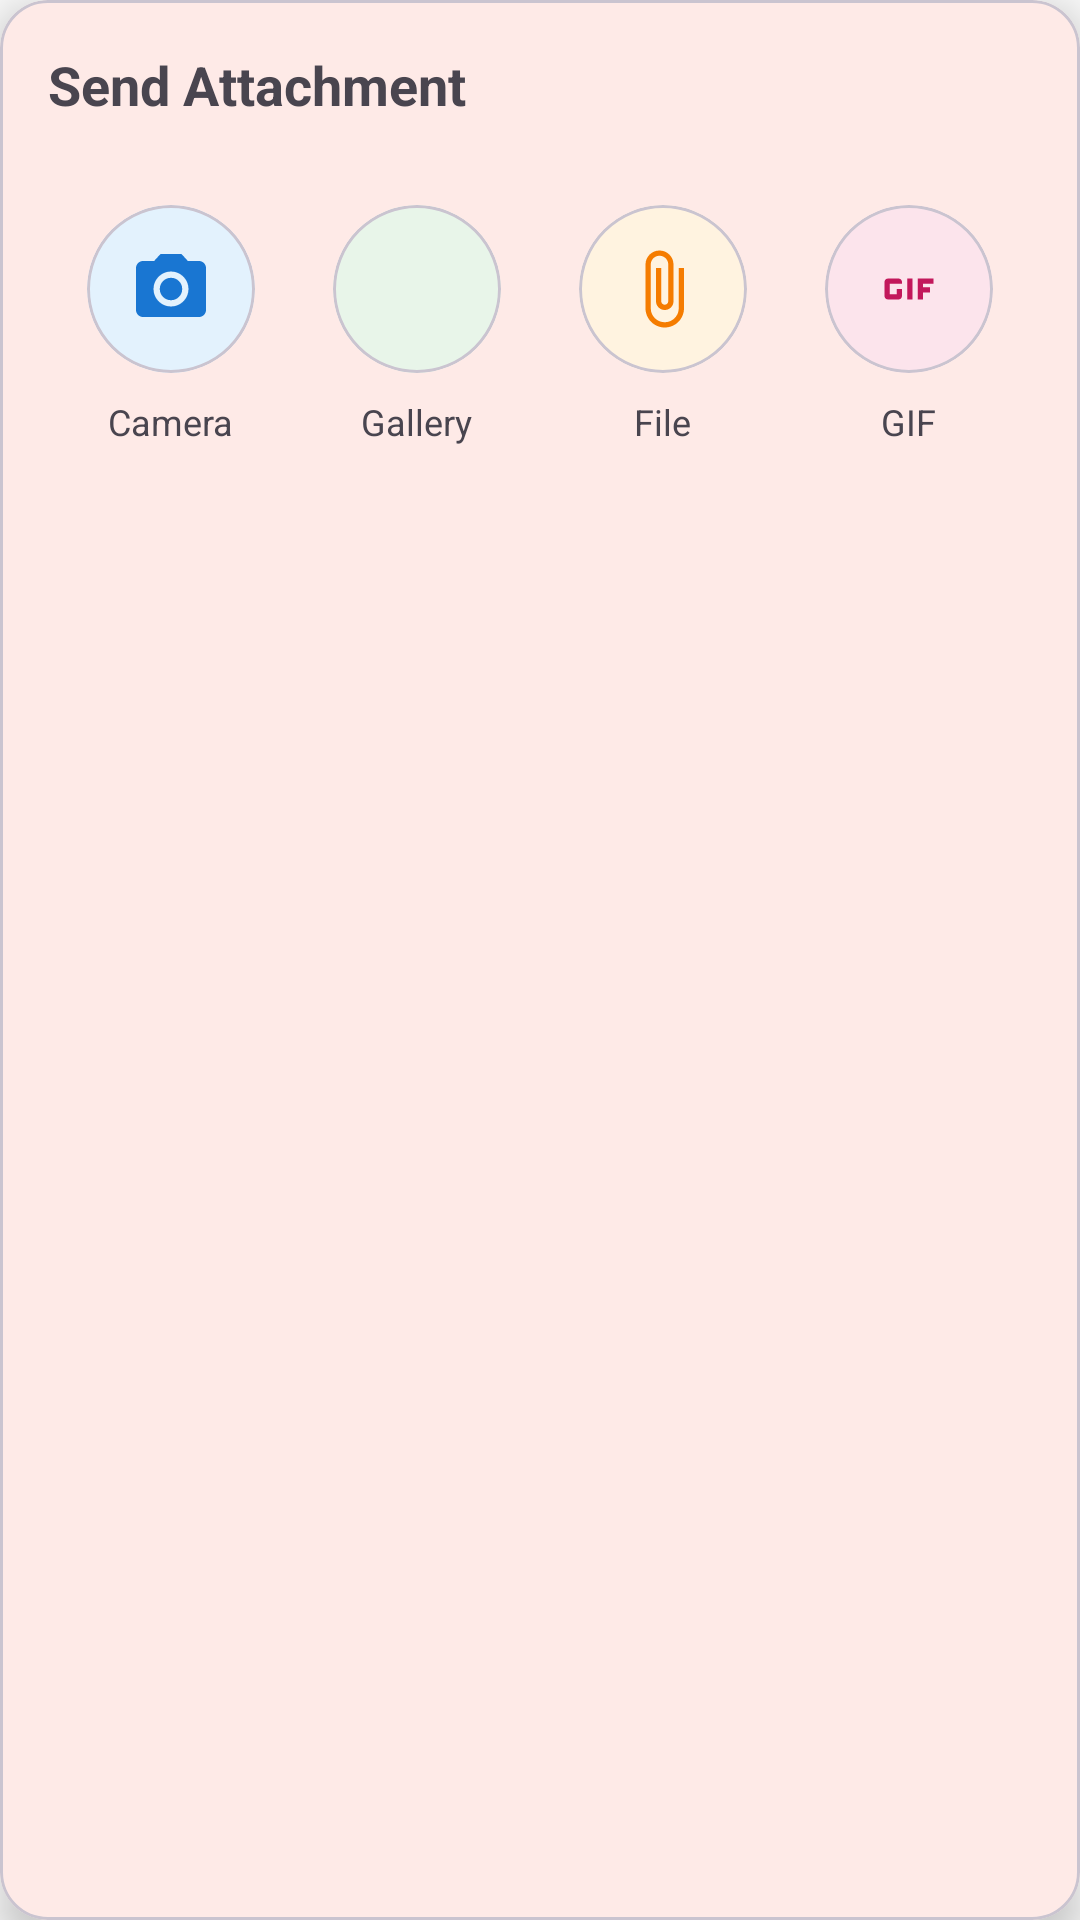

Write the Android layout XML for this screen, with the resource values it uses.
<!-- AndroidManifest.xml: application theme Theme.XMTPAndroid -->
<!-- res/layout/dialog_attachment_picker.xml -->
<?xml version="1.0" encoding="utf-8"?>
<com.google.android.material.card.MaterialCardView xmlns:android="http://schemas.android.com/apk/res/android"
    xmlns:app="http://schemas.android.com/apk/res-auto"
    android:layout_width="match_parent"
    android:layout_height="wrap_content"
    android:layout_margin="16dp"
    app:cardCornerRadius="16dp"
    app:cardElevation="8dp">

    <LinearLayout
        android:layout_width="match_parent"
        android:layout_height="wrap_content"
        android:orientation="vertical"
        android:padding="16dp">

        <TextView
            android:layout_width="wrap_content"
            android:layout_height="wrap_content"
            android:text="@string/send_attachment"
            android:textSize="18sp"
            android:textStyle="bold"
            android:layout_marginBottom="16dp" />

        <LinearLayout
            android:layout_width="match_parent"
            android:layout_height="wrap_content"
            android:orientation="horizontal"
            android:gravity="center">

            
            <LinearLayout
                android:id="@+id/cameraOption"
                android:layout_width="0dp"
                android:layout_height="wrap_content"
                android:layout_weight="1"
                android:orientation="vertical"
                android:gravity="center"
                android:padding="12dp"
                android:clickable="true"
                android:focusable="true"
                android:foreground="?attr/selectableItemBackgroundBorderless">

                <com.google.android.material.card.MaterialCardView
                    android:layout_width="56dp"
                    android:layout_height="56dp"
                    app:cardCornerRadius="28dp"
                    app:cardBackgroundColor="#E3F2FD"
                    app:cardElevation="0dp">

                    <ImageView
                        android:layout_width="28dp"
                        android:layout_height="28dp"
                        android:layout_gravity="center"
                        android:src="@drawable/ic_camera_24"
                        app:tint="#1976D2" />
                </com.google.android.material.card.MaterialCardView>

                <TextView
                    android:layout_width="wrap_content"
                    android:layout_height="wrap_content"
                    android:layout_marginTop="8dp"
                    android:text="@string/camera"
                    android:textSize="12sp" />
            </LinearLayout>

            
            <LinearLayout
                android:id="@+id/galleryOption"
                android:layout_width="0dp"
                android:layout_height="wrap_content"
                android:layout_weight="1"
                android:orientation="vertical"
                android:gravity="center"
                android:padding="12dp"
                android:clickable="true"
                android:focusable="true"
                android:foreground="?attr/selectableItemBackgroundBorderless">

                <com.google.android.material.card.MaterialCardView
                    android:layout_width="56dp"
                    android:layout_height="56dp"
                    app:cardCornerRadius="28dp"
                    app:cardBackgroundColor="#E8F5E9"
                    app:cardElevation="0dp">

                    <ImageView
                        android:layout_width="28dp"
                        android:layout_height="28dp"
                        android:layout_gravity="center"
                        android:src="@drawable/ic_image_24"
                        app:tint="#388E3C" />
                </com.google.android.material.card.MaterialCardView>

                <TextView
                    android:layout_width="wrap_content"
                    android:layout_height="wrap_content"
                    android:layout_marginTop="8dp"
                    android:text="@string/gallery"
                    android:textSize="12sp" />
            </LinearLayout>

            
            <LinearLayout
                android:id="@+id/fileOption"
                android:layout_width="0dp"
                android:layout_height="wrap_content"
                android:layout_weight="1"
                android:orientation="vertical"
                android:gravity="center"
                android:padding="12dp"
                android:clickable="true"
                android:focusable="true"
                android:foreground="?attr/selectableItemBackgroundBorderless">

                <com.google.android.material.card.MaterialCardView
                    android:layout_width="56dp"
                    android:layout_height="56dp"
                    app:cardCornerRadius="28dp"
                    app:cardBackgroundColor="#FFF3E0"
                    app:cardElevation="0dp">

                    <ImageView
                        android:layout_width="28dp"
                        android:layout_height="28dp"
                        android:layout_gravity="center"
                        android:src="@drawable/ic_attach_file_24"
                        app:tint="#F57C00" />
                </com.google.android.material.card.MaterialCardView>

                <TextView
                    android:layout_width="wrap_content"
                    android:layout_height="wrap_content"
                    android:layout_marginTop="8dp"
                    android:text="@string/file"
                    android:textSize="12sp" />
            </LinearLayout>

            
            <LinearLayout
                android:id="@+id/gifOption"
                android:layout_width="0dp"
                android:layout_height="wrap_content"
                android:layout_weight="1"
                android:orientation="vertical"
                android:gravity="center"
                android:padding="12dp"
                android:clickable="true"
                android:focusable="true"
                android:foreground="?attr/selectableItemBackgroundBorderless">

                <com.google.android.material.card.MaterialCardView
                    android:layout_width="56dp"
                    android:layout_height="56dp"
                    app:cardCornerRadius="28dp"
                    app:cardBackgroundColor="#FCE4EC"
                    app:cardElevation="0dp">

                    <ImageView
                        android:layout_width="28dp"
                        android:layout_height="28dp"
                        android:layout_gravity="center"
                        android:src="@drawable/ic_gif_24"
                        app:tint="#C2185B" />
                </com.google.android.material.card.MaterialCardView>

                <TextView
                    android:layout_width="wrap_content"
                    android:layout_height="wrap_content"
                    android:layout_marginTop="8dp"
                    android:text="@string/gif"
                    android:textSize="12sp" />
            </LinearLayout>
        </LinearLayout>
    </LinearLayout>
</com.google.android.material.card.MaterialCardView>
<!-- resources referenced by this layout -->
<resources>
  <!-- drawable ic_attach_file_24 (drawable) -->
  <?xml version="1.0" encoding="utf-8"?>
  <vector xmlns:android="http://schemas.android.com/apk/res/android"
      android:width="24dp"
      android:height="24dp"
      android:viewportWidth="24"
      android:viewportHeight="24">
      <path
          android:fillColor="#000000"
          android:pathData="M16.5,6v11.5c0,2.21 -1.79,4 -4,4s-4,-1.79 -4,-4V5c0,-1.38 1.12,-2.5 2.5,-2.5s2.5,1.12 2.5,2.5v10.5c0,0.55 -0.45,1 -1,1s-1,-0.45 -1,-1V6H10v9.5c0,1.38 1.12,2.5 2.5,2.5s2.5,-1.12 2.5,-2.5V5c0,-2.21 -1.79,-4 -4,-4S7,2.79 7,5v12.5c0,3.04 2.46,5.5 5.5,5.5s5.5,-2.46 5.5,-5.5V6h-1.5z"/>
  </vector>
  <!-- drawable ic_camera_24 (drawable) -->
  <vector xmlns:android="http://schemas.android.com/apk/res/android"
      android:width="24dp"
      android:height="24dp"
      android:viewportWidth="24"
      android:viewportHeight="24">
      <path
          android:fillColor="#FF000000"
          android:pathData="M12,12m-3.2,0a3.2,3.2 0,1 1,6.4 0a3.2,3.2 0,1 1,-6.4 0"/>
      <path
          android:fillColor="#FF000000"
          android:pathData="M9,2L7.17,4H4c-1.1,0 -2,0.9 -2,2v12c0,1.1 0.9,2 2,2h16c1.1,0 2,-0.9 2,-2V6c0,-1.1 -0.9,-2 -2,-2h-3.17L15,2H9zM12,17c-2.76,0 -5,-2.24 -5,-5s2.24,-5 5,-5 5,2.24 5,5 -2.24,5 -5,5z"/>
  </vector>
  <!-- drawable ic_gif_24 (drawable) -->
  <vector xmlns:android="http://schemas.android.com/apk/res/android"
      android:width="24dp"
      android:height="24dp"
      android:viewportWidth="24"
      android:viewportHeight="24">
      <path
          android:fillColor="#FF000000"
          android:pathData="M11.5,9H13v6h-1.5zM9,9H6c-0.6,0 -1,0.5 -1,1v4c0,0.5 0.4,1 1,1h3c0.6,0 1,-0.5 1,-1v-2H8.5v1.5h-2v-3H10V10c0,-0.5 -0.4,-1 -1,-1zM19,10.5V9h-4.5v6H16v-2h2v-1.5h-2v-1z"/>
  </vector>
  <string name="camera">Camera</string>
  <string name="file">File</string>
  <string name="gallery">Gallery</string>
  <string name="gif">GIF</string>
  <string name="send_attachment">Send Attachment</string>
  <style name="Theme.XMTPAndroid" parent="Theme.Material3.Light.NoActionBar">
          
          <item name="colorPrimary">@color/xmtp_primary</item>
          <item name="colorPrimaryDark">@color/xmtp_primary_dark</item>
          <item name="colorPrimaryVariant">@color/xmtp_primary_dark</item>
          <item name="colorOnPrimary">@color/text_on_primary</item>
  
          
          <item name="colorSecondary">@color/xmtp_primary</item>
          <item name="colorSecondaryVariant">@color/xmtp_primary_dark</item>
          <item name="colorOnSecondary">@color/text_on_primary</item>
  
          
          <item name="colorSurface">@color/surface</item>
          <item name="colorSurfaceVariant">@color/surface_variant</item>
          <item name="colorOnSurface">@color/text_primary</item>
          <item name="colorOnSurfaceVariant">@color/text_secondary</item>
          <item name="android:colorBackground">@color/background</item>
          <item name="colorOnBackground">@color/text_primary</item>
  
          
          <item name="colorError">@color/error</item>
          <item name="colorOnError">@color/white</item>
  
          
          <item name="android:statusBarColor">@color/xmtp_primary</item>
          <item name="android:windowLightStatusBar">false</item>
      </style>
  <color name="xmtp_primary">#FC4F37</color>
  <color name="xmtp_primary_dark">#E0422D</color>
  <color name="text_on_primary">#FFFFFF</color>
  <color name="surface">#FFFFFF</color>
  <color name="surface_variant">#F5F5F5</color>
  <color name="text_primary">#1A1A1A</color>
  <color name="text_secondary">#666666</color>
  <color name="background">#FAFAFA</color>
  <color name="error">#FF3B30</color>
  <color name="white">#FFFFFFFF</color>
</resources>
